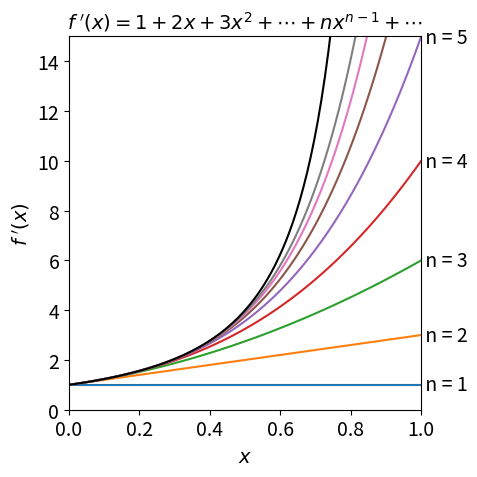

Here is the Python script that generated this plot:
#!/usr/bin/env python
# coding: utf-8

# ## Series, averages, partition functions, DNA melting, atom entropy

# In[1]:


# import all python add-ons etc that will be needed later on
get_ipython().run_line_magic('matplotlib', 'inline')
import numpy as np
import matplotlib.pyplot as plt
from sympy import *
init_printing()                      # allows printing of SymPy results in typeset maths format
plt.rcParams.update({'font.size': 14})  # set font size for plots


# ### Power series
# 
# The series expansions of exponential, sine, and cosine functions have been described in earlier chapters and there is nothing unusual or special about these. Any regular function can be expanded in a similar manner in powers of $x$, to produce its unique power series, which is in general
# 
# $$\displaystyle  f=a_0 +a_1x+a_2x^2 +a_3x^3 +\cdots = \sum_n a_nx^n $$
#  
# where the $a$'s are positive or negative constants. The capital $\sum$ is used to indicate a summation, with sub- and superscripts as necessary. In the reverse process, some series can be
# summed to form a function. The power series
# 
# $$\displaystyle 1+x+x^2 +x^3 +x^4 +\cdots+x^n + $$
# 
# is a geometric series, as the ratio of consecutive terms is constant, and is summed to the algebraic expression,
# 
# $$\displaystyle \frac{1}{1-x} =1+x+x^2 +x^3 +x^4 +\cdots+x^n +\cdots   \tag {1} $$
# 
# provided that $| x | \lt 1$ where $| x |$ is the absolute values of $x$. If this condition is not true then the expansion tends to infinity and gives the wrong answer. 
# 
# The summation is easily found to a finite number of $N$ terms, let 
# 
# $$\displaystyle S_N=1+x+x^2 +x^3 +x^4 +\cdots+x^N $$
# 
# multiply both sides by $x$ and subtract the two expressions
# 
# $$\displaystyle \begin{align}xS_N& = x+x^2 +x^3 +x^4 +\cdots+x^{N+1}\\ 
# (1-x)S_n&=(1+x+x^2 +x^3 +x^4 +\cdots+x^N)-(x+x^2 +x^3 +x^4 +\cdots+x^{N+1}) \\&=(1-x^{N+1})\end{align}$$
# 
# and the summation is 
# 
# $$\displaystyle \sum_{n=0}^N x^n=\frac{1-x^{N+1}}{1-x}$$
# 
# Taken to infinity the summation becomes
#            
# $$\displaystyle\sum_{n=0}^\infty x^n = \frac{1}{1-x }  \tag{2} $$
#  
# but only if $-1\lt x\lt 1$.
# 
# If the summation starts at $m<N$ then 
# 
# $$\displaystyle \sum_{n=1}^N x^n=\frac{x^m-x^{N+1}}{1-x}$$
# 
# 
# The function  $f(x)  = 1/(1-x) $ (eqn. 2) can be represented by the polynomial series equation (1), again this is only true if $-1\, x \, \lt 1$. The polynomial is calculated as
# 
# $$\displaystyle f(0) = 1, \quad f(1/2) = 1 + 1/2 + 1/4 + 1/8 + \cdots$$
# 
# which looks as though it will converge as terms are becoming increasingly smaller as the series grows. Convergence always needs to be checked. If $x$ is greater than 1 then the series obviously increases to infinity, which is clear to see from
# 
# $$\displaystyle f (2) = 1 + 2 + 4 + 8 + \cdots$$
# 
# The expansion of $1/(1 + x)$ and of $1/(1 + ax)$, for example, follows immediately by substitution of $x \rightarrow -x $ and $x \rightarrow ax$  into the series of equation (1). In the latter case for the series to be valid $|\, ax \,| < 1$, where $a$ is a constant.
# 
# #### **Summation of waves**
# The summation of waves occurs in fourier analysis, a wave in its general form is $e^{-i\omega t}$ which propagates at frequency $\omega$ and time $t$. The sum of many waves of different frequency and in phase with one another produces a pulse, this is how a pulse is formed in a mode-locked laser. It is also how diffraction from an array of scatterers, (electrons in atoms) produces a spot in a x-ray diffraction pattern from a single crystal. The sum to $N$ terms is formed from waves at frequencies $n\omega$, 
# 
# $$\displaystyle S=\sum_{n=-N}^N e^{-in\omega t}$$
# 
# where $i=\sqrt{-1}$. The limits here are $-N\to N$ and this changes the summation to $\displaystyle \frac{x^{N+1}-x^N}{1-x}$ as may be worked out following the method above. Substituting $x\to e^{-i\omega t}$ gives
# 
# $$\displaystyle S=\frac{e^{i(N+1)\omega t}-e^{-iN\omega t}}{1-e^{-i\omega t}}$$
# 
# this can be further simplified by multiplying top and bottom of the fraction by $e^{i\omega t/2}$, which is in effect multiplying by one.
# 
# $$\displaystyle S = \frac{e^{+i\omega(N+1/2) t} - e^{-i\omega (N+1/2)t}}{e^{+i\omega t/2}-e^{-i\omega t/2}}$$
# 
# and using the definition of a sine in terms of exponentials $\sin(x)=(e^{ix}-e^{-ix})/2i$ gives
# 
# $$\displaystyle S=\frac{\sin((N+1/2)\omega t)}{\sin(\omega t/2)}$$
# 
# which is a series of spikes separated by $2\pi/\omega$, see fig. 21b chapter 9 (Fourier transforms). 
# 
# #### **Making new series**
# (i) New series can often be made from existing ones. Suppose each term in the series of $f(x)=1+x+x^2+\cdots$ is differentiated, then using eqn 2,
#  
# $$\displaystyle f^′(x)= \frac{1}{(1 - x)^2} =1+2x+3x^2 +4x^3 +\cdots+nx^{n-1} +\cdots  \tag{3}$$
#          
# and if $| \,x\, | \lt 1$ this is the expansion of $ 1/(1 - x)^2$, which can be written as
# 
# $$\displaystyle \sum_{n=0}^{\infty}   nx^{n-1} = \frac{1}{(1 - x)^2}  \tag{4}$$
# 
# (ii) Substituting $x \to -x $ gives the series
# 
# $$\displaystyle \frac{1}{(1 + x)^2} =1-2x+3x^2-4x^3 +\cdots      \tag{5}$$
# 
# The summation expression is 
# 
# $$\displaystyle \sum_{n=1}^\infty (-1)^n nx^{n-1} = \frac{1}{(1+x)^2}$$
# 
# and the $\displaystyle (-1)^n$ ensures that alternate terms are positive and negative.
# 
# (iii) The sum 
# 
# $$\displaystyle \sum_{n=0}^\infty (1-x)x^n = 1,\qquad |x|\lt 1$$
# 
# and the new sum $\displaystyle \sum_{n=0}^\infty x(1-x)^n$ can be found with this result by substituting $y=1-x$ then 
# 
# $$\displaystyle \sum_{n=0}^\infty y(1-y)^n = 1,\qquad |y-1|\lt 1$$
# 
# but notice that there are now new limits. We can of course change notation and replace $y$ with $x$ or $p$ or any other symbol.
# 
# #### Table of summations
# 
# $$\displaystyle \begin{array}{l|l|l}
# \hline
# \sum_0^\infty\limits x^n = \displaystyle\frac{1}{1-x},\quad |x|<1&
# \sum_0^\infty\limits (-x)^n = \displaystyle\frac{1}{1+x},\quad |x|<1&
# \sum_0^\infty\limits nx^n =\displaystyle\frac{x}{(1-x)^2},\quad |x|<1\\
# \sum_0^\infty\limits nx(1-x)^n=\displaystyle \frac{1-x}{x},\quad |x-1|<1&
# \sum_0^\infty\limits (1-x)x^n =1,\quad |x|<1&
# \sum_0^\infty\limits n(1-x)x^n =\displaystyle\frac{x}{1-x},\quad |x|<1\\
# \sum_0^\infty\limits nx(1-x)^{n-1} =\displaystyle\frac{1}{x},\quad |x-1|<1&
# \sum_0^\infty\limits x(1-x)^{n-1} =\displaystyle\frac{1}{1-x},\quad |x-1|<1&
# \sum_0^\infty\limits n(1-x)x^{n-1} =\displaystyle\frac{1}{1-x},\quad |x|<1\\
# \hline
# \end{array}$$
# 
# Figure 1, below, shows the function of equation (3) and several approximations which are ever longer series with increasing powers of $x$. Expanding the series as far as $x^6$ only matches the $f(x)$ well up to about $x = 0.5$ indicating the rather obvious fact that that many terms may be needed to accurately reproduce a function. The plot also shows haw a function may be approximated by its first couple of terms when the variable $x$ is very small.  This is a very common procedure to account for a perturbation.

# In[2]:


# power series calculation

fig1 = plt.figure(figsize=(5, 5))
plt.rcParams.update({'font.size': 14})  # set font size for plots

m    = 8                             # maximum power of series is m
numx = 100                           # number of points to plot
maxy = 15                            # max y axis
s = [0.0 for i in range(numx)]       # make array of zeros
x = np.linspace(0.0,0.999,numx)

sers = lambda x,j: sum( n*x**(n-1) for n in range(1,j+1) )  # sum =1+2x+3x^2 + + nx^(n-1) ... 1/(1-x)^2
j = 1
while j <= m:
    for i in range(numx):
        s[i]= sers(x[i],j)  
    plt.plot(x,s)
    j = j + 1
    pass

plt.plot(x, 1.0/(1.0 - x)**2,color='black')            # exact expression 

txt = [ ' n = '+ str(i) for i in range(1,m+1) ]
for i, q in enumerate(txt):
    yval = sers(x[numx-1],i+1)
    if yval< maxy: 
        plt.text(1.0,yval,q,verticalalignment='center')
    pass
plt.title(r"$f\;'(x)=1+2x+3x^2+\cdots+nx^{n-1}+\cdots$",fontsize=14)  # r"$...$" uses markdown
plt.xlabel(r'$x$')
plt.ylabel(r"$f\;'(x)$")
plt.axis([0.0,1.0,0.0,maxy] )
plt.tight_layout()
plt.show()


# Figure 1. The function $1/(1-x)^2 $ (top black line) and its series approximations  $\Sigma_n nx^{n-1}$ with $n$ = 1, 2, $\cdots$. 
# _____
# 
# ### 1.1 Convergence
# 
# In summing a series, it is important to ensure that it converges to some sensible expression such as $1/(1 - x)$, and is not going to be infinite or undefined. With many series, the summation is infinite and cannot therefore be expressed in a simple form. There are a number of convergence tests to ensure that a series has a finite result; many of these are complex, but a ratio test is a good way of determining if the series will be finite.
# In the ratio test, the ratio of any term $w$ in the series to its preceding term is calculated
# 
# $$\displaystyle r=\lim_{n=+\infty} \left| \frac{w_{n+1}}{w^n} \right| $$
# 
# and then the limit is taken as $n$ tends to infinity. If the $(n + 1)$<sup>th</sup> term is smaller than the $n^th$, then the series is converging. The second step is to check whether $r \lt 1$, as $n$ goes to infinity.
# 
# In the series expansion of $\displaystyle (1 - x)^{-1} = 1 + x + x^2 \cdots$ any individual term in the series is $x^n$ so the ratio $\displaystyle r = \lim_{n \rightarrow \infty} \left| \frac{x^{n+1}}{x^n} \right | = |x|$ is less than 1 only if $|x| \lt 1$; therefore when this is true the series converges. The interval of convergence for this sum is 0 $\le x \lt 1$, and the radius of convergence $s = 1$. For any other values this series diverges. 
# 
# Should the radius $s$ be infinity the series is convergent for all values of $x$; for instance, the exponential series is convergent for all $x$. Testing for convergence properly is far more complicated than this example leads us to believe and a maths textbook should be consulted to understand how to do this rigorously.
# 
# In general, a series converges if $x$ is smaller than some number $s$, so that $|x_0 - x| \lt s$ where $x_0$ is a displacement about which the series converges; see Section 6 describing Taylor series for examples of this. The number $s$ can be determined from the convergence test, Fig. 2. A useful property is that if a power series converges to some number and if each term of it is differentiated, the resulting series can be shown also to converge.
# 
# ### 2 Average quantities
# 
# Any quantity, $x$, which is one of a set of measurements has an average value
# 
# $$\displaystyle \langle x \rangle= \frac{\sum xp(x)}{\sum p(x)}      \tag{6}$$
# 
# and this is also called the _first moment_ of the distribution $p(x)$; the second moment is $\langle x^2 \rangle$, the fourth $\langle x^4 \rangle$, etc. The average of $x^2$ is
# 
# $$\displaystyle  \langle x^2 \rangle = \frac{\sum x^2p(x)}{\sum p(x)} \tag{7}$$
# 
# The variance or standard deviation squared of $x$ is
# 
# $$\displaystyle \sigma^2 =\langle x^2 \rangle -\langle x \rangle^2 $$
# 
# A more meaningful description is that $\sigma$ is the _dispersion_ in the value of $x$, meaning it is the spread in its value; experimental values are often quoted as $\langle x \rangle \pm \sigma$. The chapter on integration has examples of averaging using integrals rather than summations, and variance is described in Chapter 13 Data analysis.
# 
# #### **(i) Average energy of a molecule or atom** 
# 
# The average energy is described by
# 
# $$\displaystyle \langle E \rangle = \frac{\sum Ep(E)}{\sum p(E)} \tag{8}$$
# 
# where the summation covers all the energy states and $p(E)$ is the distribution function, which is very often a thermal or Boltzmann distribution, $\displaystyle p(E) = e^{-E/k_BT}$ with temperature $T$ and Boltzmann’s constant $k_B$. In special situations this might be replaced by the Bose-Einstein or Fermi-Dirac distribution among others. 
# 
# If the lowest energy is zero and the largest infinity and $E$ has discrete integer values, in units of $k_BT$, the average energy is, by definition,
# 
# $$\displaystyle \langle E \rangle=\frac{\sum_{E=0}^\infty\limits Ee^{-E/k_BT}}{\sum_{E=0}^\infty\limits e^{-E/k_BT}}\tag{8a}$$
# 
# The denominator is called the partition function (see Section 4) and using the property of exponentials $\displaystyle  e^{nx} = (e^x)^n$ is written as
# 
# $$\displaystyle Z=\sum_{E=0}^\infty {\left(e^{-1/k_BT}\right)^E} =\frac{1}{1 - e^{-1/k_BT}}\tag{8b}$$
# 
# based on the summation $\displaystyle \sum_{n=0}^\infty x^n = (1-x)^{-1}$ and by substituting $\displaystyle x = e^{-1/k_BT}$. 
# 
# Some guile is now needed in writing the numerator, which becomes $\displaystyle e^{-1/k_BT} \sum_{E=0}^\infty E(e^{-1/k_BT})^{E-1}$. Notice that $\displaystyle e^{-1/k_BT}$ is placed outside the summation to get the summation into the mathematical form $\displaystyle \sum_{E=0}^\infty Ex^{E-1}= (1-x)^{-2}$, see eqn. (4), which when $x$ is substituted gives,
# 
# $$\displaystyle  \sum_{E=0}^\infty Ee^{-E/k_BT}= \frac{e^{-1/k_BT}}{(1-e^{-1/k_BT})^2}\tag{8c}$$
# 
# Dividing by the partition function $Z$ produces the average energy
# 
# $$\displaystyle  \langle E \rangle = \frac{e^{-1/k_BT}}{1-e^{-1/k_BT}} = \frac{1}{e^{1/{k_BT}}-1}$$
# 
# This result is interesting and evaluating by expanding the exponential assuming  $k_BT \gg 1$ produces $k_BT$ which is $\approx 208\;\mathrm{cm^{-1}}$ at $300$ K. This means that every molecule has the same total average energy when $k_BT \gg 1$. However, this is not the case if just individual energy levels are considered, such as vibrations or rotations. Rewriting the partition function to sum over an index rather than $E$ which means that $E_i$ has individual values depending on the particular type of energy level in the molecule or atom, making equation 8b,
# 
# $$\displaystyle Z = \sum _i e^{-E_i/k_BT}$$
# 
# and if differentiated with respect to $T$,
# 
# $$\displaystyle \frac{dZ}{dT}=\frac{d}{dT}\sum_i e^{-E_i/k_BT}=\frac{1}{k_BT^2} \sum_i E_ie^{-E_i/k_BT} $$
# 
# which is related to the average energy from equation 8c; $\langle E\rangle = \sum_{i} E_ie^{-E_/k_BT}/Z$ and therefore by substituting with the derivative and rearranging the average energy is
# 
# $$ \displaystyle \langle E\rangle =k_BT^2\frac{1}{Z}\frac{dZ}{dT}=k_BT^2\frac{d\log(Z)}{dT}\tag{8d}$$
# 
# If rotational levels are considered typically several tens of levels are populated at room temperature and the summation therefore involves many terms, for example if the rotational constant $B=1\;\mathrm{cm^{-1}}$, $\approx 55 $ levels are needed to produce a constant average energy of $\approx 14500\;\mathrm{cm^{-1}}$. A vibration of $1000\;\mathrm{cm^{-1}}$ levels only to $n=2$ are needed to produce four figure accuracy of $500.4 \; \mathrm{ cm^{-1}}$.
# 
# #### **(ii) Polymers**
# In synthesizing polymers by radical or condensation polymerisation, the random nature of the chemistry that adds monomers to an already growing chain dictates that a range of polymer lengths is normally produced; the polymer is poly-disperse. Two different averages are frequently taken to characterize the polymer; one is the number average mass, the other the weight average mass. 
# 
# The number average mass $m_n$ is
# 
# $$\displaystyle \langle m_n \rangle = \frac{\sum_k m_kp(n_k)}{\sum_k p(n_k)} = \frac{n_1m_1+n_2m_2 +\cdots }{n_1+n_2+\cdots} \tag{5.9}$$
# 
# where $p$ is the distribution of the number of polymers of length $k$ and $m_k$ is the mass of each polymer $k$. The sum  $\sum p(n_k) = N$  the total number of molecules. 
# 
# The weight (mass)average mass is
# 
# $$\displaystyle \langle m_w \rangle = \frac{\sum_k \limits m_k\cdot m_kp(n_k)}{\sum_k\limits m_kp(n_k)} = \frac{n_1m_1^2+n_2m_2^2 +\cdots }{n_1m_1+n_2m_2+\cdots} \tag{5.10}$$
# 
# If the number average and mass (weight) average is the same, the polymer is mono-disperse, however, this is not usually the case. To illustrate that these two averages are different, suppose the number distribution, which may not necessarily relate to a particular polymer but has approximately the right shape, is $\displaystyle p(n_k) = n_ke^{-an_k}$ where $a$ is a positive constant roughly describing the width of the distribution. If $n_k = k$ then, by definition, the number of moles of polymers with length $1$ is $1$ and the number of length $2$ is $2$ and so forth. The mass of the polymer with $k$ segments is $m_k = km_0$, if $m_0$ is the mass of a mole of monomer units, then the number average, if $k$ is taken to infinity, is
# 
# $$\displaystyle \langle m_n\rangle = m_0 \frac{\sum_{k=1}\limits n_k^2e^{-an_k}}{\sum_{k=1}\limits n_ke^{-an_k}} = m_0\frac{e^a+1}{e^a-1}$$
# 
# In contrast the weight average is
# 
# $$\displaystyle \langle m_w\rangle = m_0 \frac{\sum_{k=1}\limits n_k^3e^{-an_k}}{\sum_{k=1}\limits n_k^2e^{-an_k}} = m_0\frac{4e^a+e^{2a}+1}{e^{2a}-1}$$
# 
# which is clearly not the same as $\langle m_n \rangle$. The two averages are approximately linear, for $a<1$, if plotted on a log-log plot and have a negative slope, with $\langle m_w\rangle \gt \langle m_n\rangle$. When $a \gt 1$ the two curves converge to a limiting value of $m_0$.
# 
# #### **(iii) Sequence repeats in DNA**
# 
# Our DNA is packaged into $46$ chromosomes (22 pairs and 2 sex chromosomes) but each chromosome is still too vast to analyse and so it is broken into more manageable pieces by mechanical or chemical or enzymatic means. If we want to identify a particular sequence, say of $n$ base pairs  we will want to estimate what is the average separation of these is so that a suitable number of fragments are present containing the sequence.  It is assumed that the DNA is initially so long, $\sim 10^6$ base pairs, that there are equal amounts of GCAT bases. If the sequence to identify is $n=8$ bases long and is GGCATGGA then the chance of finding the first G is $1/4$ and of the second adjacent G is $ 1/16$ and as each event is independent of any other the probabilities multiply to give $\displaystyle p=\frac{1}{4}\frac{1}{4}\frac{1}{4}\cdots= \frac{1}{4^n}$, thus for $n=8$ the chance of finding any specified consecutive sequence is very small $1/4^8=1/65536$. This is true whatever the sequence is as long as the bases are in a fixed order. To detect an 8-mer the fragment will, of course, have to have on average at least these many bases since we do not know before hand if the sequence is present. What then is the average distance from one sequence to the next? The probability of _not_ seeing the next sequence in $m$ moves is $(1-1/4^n)^{m-1} $ and then seeing one in the next move is the product
# 
# $$\displaystyle p(m)=\left(1-\frac{1}{4^n}\right)^{m-1}\frac{1}{4^n}$$
# 
# With the substitution $p=1/4^n$ the average is therefore
# 
# $$ \mu= \frac{\sum_{m=0}^\infty\limits m\left(1-p\right)^{m-1}p}{\sum_{m=0}^\infty\limits \left(1-p\right)^{m-1}p}$$
# 
# The normalisation (denominator) is the sum $\displaystyle \frac{1}{1-p}\sum_{m=0}^\infty\limits \left(1-p\right)^{m}p=  \frac{1}{1-p}\to 1$ because $p\lt\lt 1$. The numerator is $\displaystyle \frac{1}{1-p}\sum_{m=0}^\infty\limits mp\left(1-p\right)^m= \frac{1}{p}$ so the average is
# 
# $$\displaystyle \mu = \frac{1}{p}=4^n$$
# 
# which means that when the sequence is long a huge number of base pairs are needed, on average, if the sequence is to be present more than once. This is important in PCR where a sequence of perhaps $15 \to 30 $ primer base pairs are used to identify and so amplify the DNA. This primer sequence is so long that the probability of this occurring by random is tiny in fragmented DNA with only a few thousand base pairs. This makes the PCR amplification very specific indeed, i.e if the target sequence is not there, amplification is highly unlikely to occur by random chance.    

# 
# 
# ### 3 Partition Functions
# 
# One of the commonest uses of the summation of a series of terms is in the calculation of the partition function. These are met formally in statistical mechanics but are also used in kinetic theory and in spectroscopy.
# 
# The partition function is the _sum over states_ of the distribution of energy levels usually assumed to follow Boltzmann's exponential law (or distribution), which describes the probability
# 
# $$\displaystyle pdE = ge^{-E/k_BT}dE$$
# 
# that an atom or molecule has energy in the range $E$ to $E + dE$ and where $g$ is the degeneracy of the energy level, $k_B$ is the Boltzmann constant  ($1.3805 \cdot 10^{-23}\,\mathrm{ J K^{-1} }$) and $T$ the temperature. This distribution is obtained by considering the most probable way of arranging a fixed number of particles among all the available energy levels in a constant volume and with a constant total energy. Related distributions, but applicable only in certain circumstances, are the Fermi-Dirac and Bose-Einstein.
# 
# The German word for the partition function, _Zustandssumme,_  translates as 'sum over states'. In English, it is called the partition function because it describes how much energy is in one level compared to the total, i.e. how energy is partitioned when the system, an ensemble of molecules for example, is in contact with a heat bath. A distribution based on being in thermal equilibrium with a heat bath is also called a _canonical_ distribution. Once the partition function is calculated all the various thermodynamic properties, such as heat capacity, entropy and free energy, can be calculated. 
# 
# The partition function is the summation over all the energy levels
# 
# $$\displaystyle Z = \sum_{i=0}^m g_ie^{-E_i/k_BT}  \tag{11}$$
# 
# which extends over all energy levels from $i = 0 \cdots m$. The energy of the $i^th$ level is $E_i$, its degeneracy $g_i$. A state is degenerate if it has more than one energy level, the number of these levels is called the _multiplicity._ The vibrational levels in molecules are singly or non-degenerate, the rotational levels are degenerate and have a multiplicity that increases with the quantum number and is $g_J = 2J + 1$ where $J$ is the quantum number. In some situations, such as the harmonic oscillator, there is an infinite number of levels to sum in the partition function and $m = \infty$; in others, such as when an atom is in a magnetic field, there is a finite number.
# 
# The fractional population in any one level is the ratio 
# 
# $$\displaystyle  f_i = \frac{n_i}{N}=\frac{g_ie^{-E_i/k_BT}}{\sum_{i=0}^m\limits g_ie^{E_i/k_BT}}  \tag{12}$$
# 
# and the partition function normalizes the expression. $N$ is the total number of particles. The partition function assumes that the energy is based on a thermal scale starting at zero, if this is not the case plausible answers can be obtained, which on scrutiny may prove to be wrong. The way to avoid this is always to make the energy scale start at zero; Q10 illustrates this effect.
# 
# We can derive the fraction in another way. As the total probability that a 'particle' has to be in one of possibly many states must be one, $\sum_i p_i = 1$ where $p_i$ is the probability of being in state $i$ and is proportional to the statistical weight from that state and hence 
# 
# $$p=\alpha g_i e^{-E_i/k_BT}$$
# 
# where $\alpha$ is the normalisation constant. The total probability is therefore 
# 
# $$\sum_i p_i=\alpha \sum_i g_ie^{-E_i/k_BT}=1$$
# 
# and therefore 
# 
# $$\alpha = \frac{1}{\sum_i g_ie^{-E_i/k_BT} }$$
# 
# Conventionally we write $\alpha=1/Z$ and the probability that the particle is in level $i$ becomes
# 
# $$\displaystyle p_i = \frac{g_ie^{-E_i/k_BT}}{Z}$$
# 
# which is equation 12. The partition function, $Z$, is the normalization term and determines what fraction of the total energy is in each level or how energy is partitioned among the various level

# #### **(i) Bond rotation** 
# 
# The use of the word 'particle' is rather general, it might represent a molecule in a given vibrational or rotational energy level, a nuclear spin state in an NMR experiment, or the torsional energy of a restricted rotor as in the alkyl chain of hydrocarbons (Jackson 2006). In this example, consider butane, which has trans and gauche configurations as shown in figure 1a. These have different energies due to interactions between the protons on carbon $1$ and $4$ as bond C2 to C3 rotates.
# 
# ![Drawing](series-fig2a.png)
# 
# Figure 1a Bond angles in butane. The angles, $0,120,240$ represent the position of $C_4$.
# ____
# 
# The energy of the trans state at $0^\text{o}$ is taken as zero, $E_0 = 0$. The energy of the other two conformations, measured relative to this, have minima at $120^\text{o}$ and $240^\text{o}$ and are $E_{120}$ and $E_{240}$. The partition function is $\displaystyle Z = 1 + e^{-E_{120}/ k_BT} + e^{-E_{240}/ k_BT}$. The probability of being in the trans state is $1/Z$ and of being in the $120^\text{o}$ gauche state is $\displaystyle e^{-E_{120}/k_BT}/Z$ which is less than at $0^\text{o}$ but changes with temperature. By symmetry, the energy of the $120$ and $240$ states are the same and the probability of being in either is $\displaystyle 2e^{-E_g / k_BT}/Z$ where $E_g$ is an abbreviation for $E_{120}$ and $E_{240}$. These two levels are accidentally degenerate. Once the partition function has been found, the average energy follows easily because by definition $\langle E \rangle = \sum_i E_i p_i$ then
# 
# $$\displaystyle \langle E \rangle =\frac{2e_ge^{-E_g/k_BT}}{Z}$$
# 
# because $E_0 = 0$. The average length and the average of the square of the length (which will lead to the standard deviation in the length for different conformers) are
# 
# $$\displaystyle \begin{align}\langle L \rangle &=\sum_i L_ip_i=\frac{1}{Z}\left(L_0e^{-E_0/k_BT} +2L_ge^{-E_g/k_BT}  \right),\\ \langle L^2 \rangle &=\sum_i L_i^2p_i=\frac{1}{Z}\left(L_0^2e^{-E_0/k_BT} +2L_g^2e^{-E_g/k_BT}  \right)\end{align}$$
# 
# If the alkyl chain is longer then the probability of the final state being a trans or gauche configuration is multiplied by however many repeat units there are, the partition function becoming $Z^n$ for $n$ units.
# 
# As an example, if $E_g /k_BT = 1$, which would be the case for a small barrier between trans to gauche or at a high temperature, then the partition function $Z = 1.736$. If there are $10$ repeat units in an alkane then the chance of an all-trans chain is $1/Z^{10} = 0.004$ compared to $0.58$ for butane. If $E_g /k_BT$ is larger, which it will be at a low temperature, then the probability of being in the all-trans state is almost one, even for a long alkyl chain because $Z \to 1$ at a low temperature.
# 
# ![Drawing](series-fig2b.png) 
# 
# Figure 1b. Probability of an all trans chain vs the ratio $E_g/k_BT$ for butane and then for a ten fold longer chain of butane like repeat units. Large $E_g/k_BT$ corresponds to low temperature or small energy $E_g$.
# 
# ___________________________
# 
# #### **(ii) DNA melting: Zipper model**  
# 
# DNA can melt if the temperature is raised a little above room temperature, $60 \to 70^\text{o}$C would be typical depending on the composition. As a very simple model(see sketch) suppose that as the double stranded molecule unfolds the separated residues become free to move about on the backbone, with degeneracy $g$, but linked residues remain fixed in place. One end of the double stranded molecule is fixed thus the molecule can only unfold from the other. Link $n$ can only open if all those before it are already open, i.e. links $n=0,1,2,\cdots, N-1$ and the energy to do this is $\epsilon$ so that $n$ open links have energy $n\epsilon$. Closed links have energy zero and the energy needed to open a link other than that next to already open ones is infinite.  This model was first examined by C. Kittel Am. J. Physics, v37, p917, 1969.
# 
# To open $n$ links requires energy $n\epsilon$ and those open links have degeneracy $g^n$. The partition function (equation 11) is therefore
# 
# $$\displaystyle Z = \sum_{n=0}^{N-1} g^ne^{-n\epsilon/k_BT}  $$
# 
# The limit extends to $N-1$ as the last link remains intact. To evaluate this expression let $x\equiv e^{-\epsilon /k_BT} $ then
# 
# $$\displaystyle Z=\sum_{n=0}^{N-1} (gx)^n$$
# 
# which is the summation of a geometric series $\sum_{i=0}^n r^i= (1-r^{n+1})/(1-r)$ thus the partition function evaluates to
# 
# $$\displaystyle Z=\frac{1-(ge^{-\epsilon/k_BT})^N}{1-ge^{-\epsilon/k_BT}}\tag{12 a}$$
# 
# 
# As the average energy is $\langle E\rangle = \epsilon \langle n\rangle$ the number of open links can be found via $\langle e\rangle$. The relationship between average energy (in thermodynamic terms the internal energy $U$) and partition function is equation 8d, using $d\log(Z)\equiv dZ/Z$ 
# 
# $$ \displaystyle \langle E\rangle =\frac{k_BT^2}{Z} \frac{d Z}{dT}$$
# 
# thus the average number of open links is 
# 
# $$ \displaystyle \langle n\rangle =\frac{k_BT^2}{\epsilon Z} \frac{d Z}{dT}$$
# 
# Using python Sympy to do the algebra gives

# In[3]:


g, N, epsilon, k, T = symbols('g, N, epsilon, k, T')

Z   = (1 - (g**N*exp(-N*epsilon/(k*T))))/(1 - g*exp(-epsilon/(k*T))) 
avn = (1/epsilon)*simplify( ( k*T**2*diff(Z,T)/Z) )
avn


# which can be simplified by dividing common factors 
# 
# $$\displaystyle \langle n\rangle = \frac{Ng^N}{g^N-e^{N\epsilon/k_BT}} -\frac{g}{g-e^{\epsilon/k_BT}}=\frac{N}{1-(e^{\epsilon/k_BT}/g)^N} -\frac{1}{1-e^{\epsilon/k_BT}/g}\tag{12 b}$$
# 
# whose behaviour is easier to see in a plot of $\langle n\rangle$ _vs._ $\epsilon/k_BT$.
# 
# ![Drawing](series-fig2c.png)  
# 
# Figure 1c. Average length of free links in the zipper model $\langle n\rangle$ _vs._ dimensionless energy $\epsilon/k_BT$. The vertical line is at $\ln(g)=\epsilon/k_BT$.
# ______
# 
# At low values of $\epsilon/k_BT$, which means at high temperature or zero energy to unfold, almost the whole zipper is unfolded, as intuition would suggest Conversely at large $\epsilon/k_BT$, low temperature or large unfolding energy almost all bonds are intact. The transition between the two is quite sharp and occurs at $\ln(g)=\epsilon/k_BT$ as can be seen in equation 12b. The heat capacity which is $d\langle E\rangle/dT$ shows a sharp peak at this value. This overall behaviour  somewhat unexpected, the model does not immediately suggest that a 'phase transition' should occur. In effect it means that either the zipper is closed or it is fully open and hardly ever in between. 

# #### **(iii) Entropy of atoms and molecules**
# 
# In the gas phase the entropy of atoms can be calculated knowing the contribution from translation and electronic terms. The calculation is in two parts, first the partition function must be evaluated and then used to obtain the entropy. 
# 
# The electronic part of the entropy is not zero if there are low lying electronic states as there are in carbon atoms. These are populated according the the Boltzmann distribution and increasingly so with temperature increase. The partition function and therefore the entropy due to translational motion similarly increases as the temperature increases. This occurs because more energy levels become populated and thus there are more ways to arrange the available energy.
# 
# To calculate the entropy we start with the partition function as in eqn. 11. The partition function for electronic energy levels is straightforward and is
# 
# $$\displaystyle Z = \sum_J (2J+1)e^{-E_J/k_BT}\tag{12c}$$
# 
# where $J$ is the total angular momentum of the electrons consisting of both spin and orbital parts and the degeneracy is $g = 2J+1$. The term symbol contains the information and has the forms $\displaystyle ^{(2S+1)}A_J$ where $S$ is the total spin, so $2S+1$ is the spin degeneracy as singlet ($S=0$), doublet ($S=1/2$), triplet ($S=1$) etc. The letter $A$ indicates the orbital angular momentum $L$ and if $L=0$ then $A=S$, if $L=1$  $A=P$ etc. and the subscript $J$ is the total which ranges as $J=|L+S|\cdots \to \cdots |L-S|$ in unit steps. Thus $^1D_2$ is a state that has total spin $S=0$, orbital angular momentum $L=2$ and total angular momentum $J=2$.
# 
# The spectroscopic data for carbon atoms can be found on the NIST WebBook website and the lowest few levels in cm$^{-1}$ are
# 
# $$\displaystyle \begin{array}\\
# \hline
# \text{config} & \text{term symbol} & \text{energy } /\mathrm{cm^{-1}}\\
# \hline
#  2s^2.2p^2&	^3P_0& 	  0.0000000 \\	
#  2s^2.2p^2& ^3P_1& 	  16.4167130\\ 	
#  2s^2.2p^2& ^3P_2& 	  43.4134567\\ 	
#  2s^2.2p^2& ^1D_2& 	  10192.657 \\	
#  2s^2.2p^2& ^1S_0& 	  21648.030 \\	
#  2s^1.2p^3&	^5S_2& 	  33735.121 \\
#  \hline \end{array}$$
#  
# In calculating the partition function for 'internal' energy, the levels at several thousand wavenumbers above the ground state contribute very little to the summation due to the exponential becoming very small. At $300$ K, $k_BT = 207\,\mathrm{cm^{-1}}$ therefore the energy level at $10192.6\,\mathrm{cm^{-1}}$, and also those at higher energy, contributes insignificantly, e.g $(2\times 2+1)e^{-10192.6/207} \approx 2\cdot 10^{-21} $ so is utterly negligible. Only the first three terms need be included making the partition function $Z_{int}= 18.24$. This is a small value compared to the translational value.
# 
# In a molecule, there are in addition to electronic states, vibrational and rotational energy levels and these, particularly the latter, can be very numerous. If there are $N$ atoms there are $3N-6$ vibrational normal modes if the molecule is non-linear and $3N-5$ if it is. Each vibrational level has a stack of rotational levels these being $2J+1$ degenerate with rigid rotor energy  $2B(J+1)$ where $J$ is the rotational quantum number. The rotational constant $B$ is often small, just a fraction to a few a wavenumbers being typical. The vibrational frequency and rotational constant for I$_2$ and CO molecules are respectively $(214.57, 0.03735)$ and  $(2214.24,1.9313)\,\mathrm{cm^{-1}}$.
# 
# The translational part of the partition function is found by examining the energy levels of a particle in a box. As there is no potential energy  these levels give the kinetic energy. The box has infinitely high walls with zero potential between them. We shall suppose that the atoms are in boxes whose size is very large compared to atomic dimensions so that the energy levels effectively become continuous. In a box these levels are
# 
# $$\displaystyle \epsilon_x= \frac{h^2}{8m}\left(\frac{n_x}{a^2}+\frac{n_y}{b^2}+\frac{n_z}{c^2}\right)$$
# 
# where $a,b,c$ is the lengths of the sides, $m$ the atom's mass and $n_x=n_y=n_z =1,2,\cdots $ are the quantum numbers.
# 
# The partition function from eqn. 11 is the triple summation over the quantum numbers in $x,y,z$
# 
# $$\displaystyle Z=\sum_{n_x}^\infty\sum_{n_y}^\infty\sum_{n_z}^\infty \large {e^{-(h^2/8mk_BT)(n_x^2/a^2+n_y^2/b^2+n_z^2/c^2) }}$$
# 
# which, because the summation in the exponential can be split into the product of three similar summations, form the product $Z=z_xz_yz_z$ where
# 
# $$\displaystyle z_x=\sum_{n_x}^\infty e^{-(h^2/8mk_BT)(n_x^2/a^2) }$$
# 
# and similarly for $z_y,z_z$. The energy levels in translational motion are too close together to be observable and thus the summation can be replaced with an integration (from zero) without introducing any significant error.  With the substitution $w=h^2/8ma^2k_BT $ the change is 
# 
# $$\displaystyle z_x=\sum_{n_x}^\infty e^{-wn_x^2 } \qquad \longrightarrow \qquad  \int_0^\infty e^{-wn^2} dn=\frac{1}{2}\sqrt{\frac{\pi}{w}}$$
# 
# The final partition function is the product of three similar terms and substituting back gives
# 
# $$\displaystyle Z= V\left(\frac{2\pi m k_BT}{h^2}\right)^{3/2}\tag{12d}$$
# 
# where the volume is $V=abc$. Substituting in values for the partition function produces a very large number. The mass must be in kg, $k_B$ in J/K and temperature in degrees Kelvin. The volume can be found using the ideal gas law with pressure for $1$ atm. expressed in Pascals; $V=RT/p$ where $p=101325$ Pa.  The result for carbon atoms is $Z = 10^{30}$. As we shall see the entropy has terms in $\ln(Z)$ so the difference in the electronic and translational partition functions is not so great as it first seems.
# 
# The entropy calculated by Statistical Mechanics is, for an ideal monoatomic gas of $N$ atoms,
# 
# $$\displaystyle S= Nk_B\ln \left(\frac{Z}{N} \right)+ \frac{U}{T} + Nk_B \tag{12e}$$
# 
# where $U$ is the internal energy where
# 
# $$\displaystyle U = Nk_BT^2 \left(\frac{\partial \ln(Z)}{\partial T} \right)_V\tag{12f}$$
# 
# Differentiating to obtain $U$ gives
# 
# $$\displaystyle U= Nk_BT^2\frac{3}{2T}= \frac{3}{2}Nk_BT$$
# 
# which is the same result as from the kinetic theory of gases for a monoatomic gas and at equilibrium produces energy of $k_BT/2$ per degree of freedom.
# 
# After substituting and some rearranging the entropy is
# 
# $$\displaystyle S=Nk_B\left(\frac{3}{2}\ln(T)+ \ln\left(\frac{V}{N} \right)+\frac{3}{2}\ln\left(\frac{2\pi mk_B}{h^2} \right) +\frac{5}{2}\right)\tag{12g}$$
# 
# and in terms of pressure substitute $V=Nk_BT/p$. 
# 
# If we take a mole of gas then $N\to N_A$ Avogadro's number and $Nk_B=R$ the gas constant, then
# 
# $$\displaystyle S=R\left(\frac{5}{2}\ln(T)+ \ln\left(\frac{k_B}{p} \right)+\frac{3}{2}\ln\left(\frac{2\pi mk_B}{h^2} \right) +\frac{5}{2}\right)\tag{12h}$$
# 
# The thermodynamic calculation gives the entropy as 
# 
# $$\displaystyle S_{thermo}= \frac{3}{2}R\ln(T) +R\ln(V) +S_0$$
# 
# which is the same as derived above but with the Statistical Mechanics calculation the constant $S_0$ is now determined. Additionally the dependence on mass is explained. This dependence is because the energy levels in the particle in a box depend inversely on the mass. As the mass increases more energy levels are available to be filled at a given temperature which produces more ways of distributing the energy among these levels which increases the entropy.
# 
# The translational entropy for carbon atoms is $S_{trans} = 139.8$ J/mol/K.
# 
# The calculation of the internal entropy, i.e. that due to energy levels within the atom or molecule is given by a related formula to 12e which is
# 
# $$\displaystyle S= Nk_B\ln(Z)+ \frac{U}{T} \tag{12i}$$
# 
# The internal energy (12f) is found most easily using $\displaystyle \frac{d \ln(Z)}{dT}=\frac{1}{Z}\frac{dZ}{dT}$  
# 
# $$\displaystyle U = Nk_BT \frac{\sum_{J=0}^\infty\limits E_J(2J+1)e^{-E_J/k_BT}}{\sum_{J=0}^\infty\limits (2J+1)e^{-E_J/k_BT}} $$
# 
# The ratio of summations has the form of an average, see eqn. 8. This is to be expected in hindsight as we assume thermal equilibrium and so the energy over many levels should be the average value. 
# 
# The entropy/mole becomes
# 
# $$\displaystyle S_{int}= R\ln\left(\sum_{J=0}^\infty (2J+1)e^{-E_J/k_BT}\right) + \frac{N_A}{T} \frac{\sum_{J=0}^\infty\limits E_J(2J+1)e^{-E_J/k_BT}}{\sum_{J=0}^\infty\limits (2J+1)e^{-E_J/k_BT}} $$
# 
# which more concisely is 
# 
# $$\displaystyle S_{int}= R\ln(Z) + \frac{N_A}{T} \langle E\rangle $$
# 
# The values for the electronic energies of C atoms are given above making the contribution to the entropy at $300$ K from these states $S_{int}= 18.24\; \mathrm{J/mol/K} $ and the total entropy is $S= 158.12$ J/mol/K which is acceptably close to the experimental, calorimetric value of $158.10$. The calculation is shown below.
# 
# The translational entropy of a molecule will increase only as $\ln(m)$ eqn. 12h which is a relatively small change with increasing mass, however, the internal entropy changes by far more largely because of the many, possibly hundreds, of closely spaced rotational energy levels needed to be included in the calculation. In the case of CO the calculated and experimental values agree well, both at $197.6$ J/mol/K, but the case of I$_2$ where the internal entropy is $88.7$ J/mol/K and the translational one $177.9$ make the total $266.5$. This is quite a bit larger than the experimental value of $260.7$ J/mol/K. Possibly this is due to the formulas describing the energy levels not being sufficiently accurate for higher vibrational and rotational levels, since the same trend also occurs with chlorine but to a smaller extent.

# In[4]:


# entropy of atoms
h   = 6.62607e-34  # J s
N_A = 6.02214e23   # 1/mol
kB  = 1.38065e-23  # J/K
amu = 1.66054e-27  # kg
cmJ = 1.96e-23     # wavenumber to joules 
p   = 101325.0     # pascal
R   = N_A*kB       # J/mol/K

T = 300

# carbon from NIST WebBook
m = 12.011
En= [0.0000000 ,16.4167130,43.4134567]
J = [0,1,2]

V = R*T/p
Ztrans = V*(2*np.pi*m*amu*kB*T/h**2)**(3/2)
#print('{:s}{:10.4g}'.format('Z trans',Ztrans))

S_trans= R*(5/2*np.log(T) + np.log(kB/p) + 3/2*np.log(2*np.pi*m*amu*kB/h**2)  + 5/2 )
print('{:s} {:8.4f}'.format('S translation J/mol/K', S_trans) )

ZE = 0.0
Z  = 0.0
for i in range(len(J)):
    temp = (2*J[i]+1)*np.exp(-En[i]*cmJ/(kB*T))
    Z  = Z + temp
    ZE = ZE+ En[i]*cmJ*temp  # average energy

S_int = R*np.log(Z) + N_A*ZE/(T*Z)

print('{:s} {:8.4f}'.format('S internal J/mol/K', S_int) )
print('{:s} {:8.4f}'.format('S total  J/mol/K', S_int+S_trans) )
